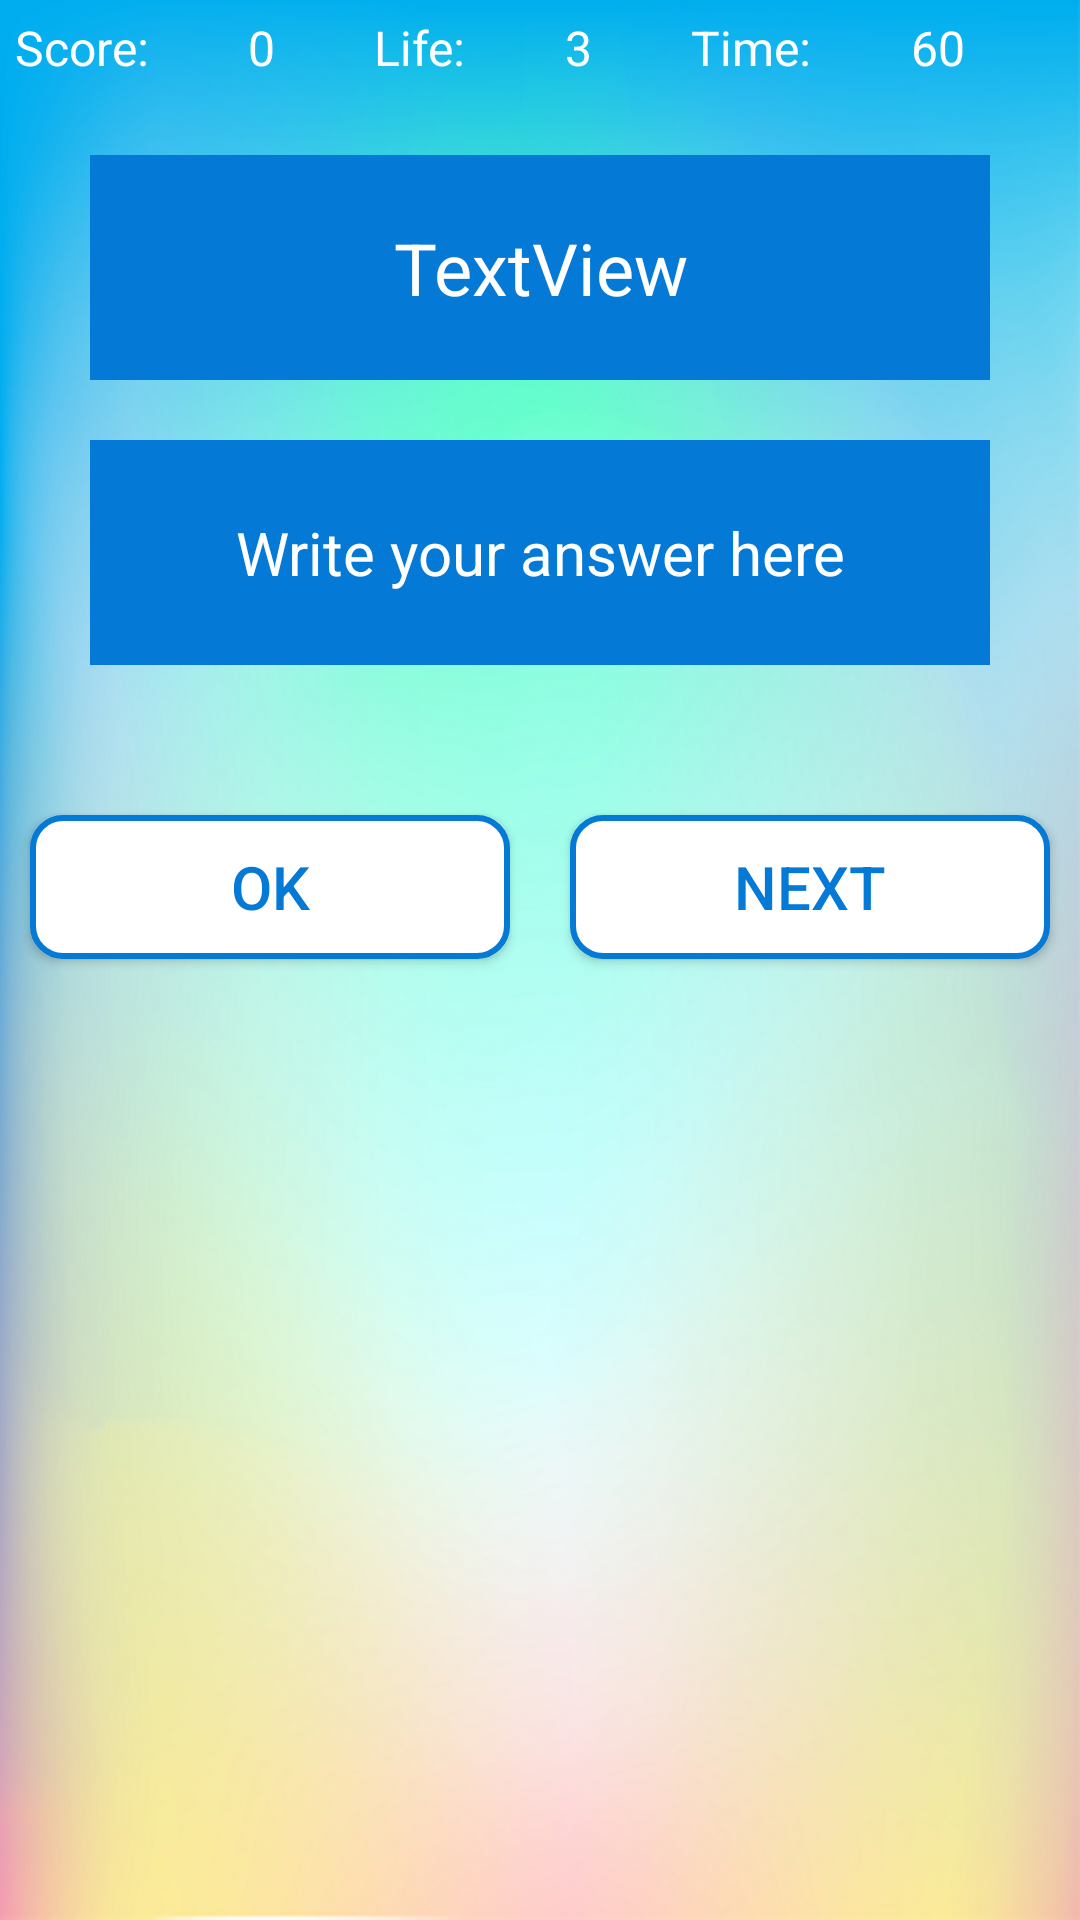

Write the Android layout XML for this screen, with the resource values it uses.
<!-- AndroidManifest.xml: activity theme Theme.GamePage -->
<!-- res/layout/activity_game.xml -->
<?xml version="1.0" encoding="utf-8"?>
<LinearLayout xmlns:android="http://schemas.android.com/apk/res/android"
    xmlns:app="http://schemas.android.com/apk/res-auto"
    xmlns:tools="http://schemas.android.com/tools"
    android:layout_width="match_parent"
    android:layout_height="match_parent"
    android:background="@drawable/second"
    android:gravity="center_horizontal"
    android:orientation="vertical"
    tools:context=".GameActivity">

    <LinearLayout
        android:layout_width="match_parent"
        android:layout_height="wrap_content"
        android:layout_margin="5dp"
        android:orientation="horizontal">

        <TextView
            android:id="@+id/textView"
            android:layout_width="wrap_content"
            android:layout_height="wrap_content"
            android:layout_weight="1"
            android:text="Score:"
            android:textColor="@color/white"
            android:textSize="16sp" />

        <TextView
            android:id="@+id/textViewScore"
            android:layout_width="wrap_content"
            android:layout_height="wrap_content"
            android:layout_weight="1"
            android:text="0"
            android:textColor="@color/white"
            android:textSize="16sp" />

        <TextView
            android:id="@+id/textView3"
            android:layout_width="wrap_content"
            android:layout_height="wrap_content"
            android:layout_weight="1"
            android:text="Life:"
            android:textColor="@color/white"
            android:textSize="16sp" />

        <TextView
            android:id="@+id/textViewLife"
            android:layout_width="wrap_content"
            android:layout_height="wrap_content"
            android:layout_weight="1"
            android:text="3"
            android:textColor="@color/white"
            android:textSize="16sp" />

        <TextView
            android:id="@+id/textView5"
            android:layout_width="wrap_content"
            android:layout_height="wrap_content"
            android:layout_weight="1"
            android:text="Time:"
            android:textColor="@color/white"
            android:textSize="16sp" />

        <TextView
            android:id="@+id/textViewTime"
            android:layout_width="wrap_content"
            android:layout_height="wrap_content"
            android:layout_weight="1"
            android:text="60"
            android:textColor="@color/white"
            android:textSize="16sp" />
    </LinearLayout>

    <TextView
        android:id="@+id/textViewQuestion"
        android:layout_width="300dp"
        android:layout_height="75dp"
        android:layout_marginTop="20dp"
        android:background="@color/blue"
        android:gravity="center"
        android:text="TextView"
        android:textColor="@color/white"
        android:textSize="24sp" />

    <EditText
        android:id="@+id/editTextAnswer"
        android:layout_width="300dp"
        android:layout_height="75dp"
        android:layout_marginTop="20dp"
        android:background="@color/blue"
        android:ems="10"
        android:gravity="center"
        android:hint="Write your answer here"
        android:inputType="number"
        android:textColor="@color/white"
        android:textColorHint="@color/white"
        android:textSize="20sp" />

    <LinearLayout
        android:layout_width="match_parent"
        android:layout_height="wrap_content"
        android:layout_marginTop="40dp"
        android:orientation="horizontal">

        <Button
            android:id="@+id/buttonOk"
            android:layout_width="wrap_content"
            android:layout_height="wrap_content"
            android:layout_margin="10dp"
            android:layout_weight="1"
            android:background="@drawable/button_shape"
            android:text="OK"
            android:textColor="@color/blue"
            android:textSize="20sp"
            app:backgroundTint="@null" />

        <Button
            android:id="@+id/buttonNext"
            android:layout_width="wrap_content"
            android:layout_height="wrap_content"
            android:layout_margin="10dp"
            android:layout_weight="1"
            android:background="@drawable/button_shape"
            android:text="NEXT"
            android:textColor="@color/blue"
            android:textSize="20sp"
            app:backgroundTint="@null" />
    </LinearLayout>
</LinearLayout>
<!-- resources referenced by this layout -->
<resources>
  <color name="blue">#0479D6</color>
  <color name="white">#FFFFFFFF</color>
  <!-- drawable button_shape (drawable) -->
  <?xml version="1.0" encoding="utf-8"?>
  <shape xmlns:android="http://schemas.android.com/apk/res/android"
      android:shape="rectangle">
  
      <solid
          android:color="@color/white"/>
  
      <stroke
          android:color="@color/blue"
          android:width="2dp"/>
      <corners
          android:radius="10dp"/>
  
  </shape>
  <!-- drawable second: png bitmap (drawable, 357566 bytes) -->
  <style name="Theme.GamePage" parent="Theme.MaterialComponents.DayNight.DarkActionBar">
          
          <item name="colorPrimary">@color/blue</item>
          <item name="colorPrimaryVariant">@color/blue</item>
          <item name="colorOnPrimary">@color/white</item>
          
          <item name="colorSecondary">@color/teal_200</item>
          <item name="colorSecondaryVariant">@color/teal_700</item>
          <item name="colorOnSecondary">@color/black</item>
          
          <item name="android:statusBarColor" tools:targetApi="l">?attr/colorPrimaryVariant</item>
          
      </style>
  <color name="teal_200">#FF03DAC5</color>
  <color name="teal_700">#FF018786</color>
  <color name="black">#FF000000</color>
</resources>
